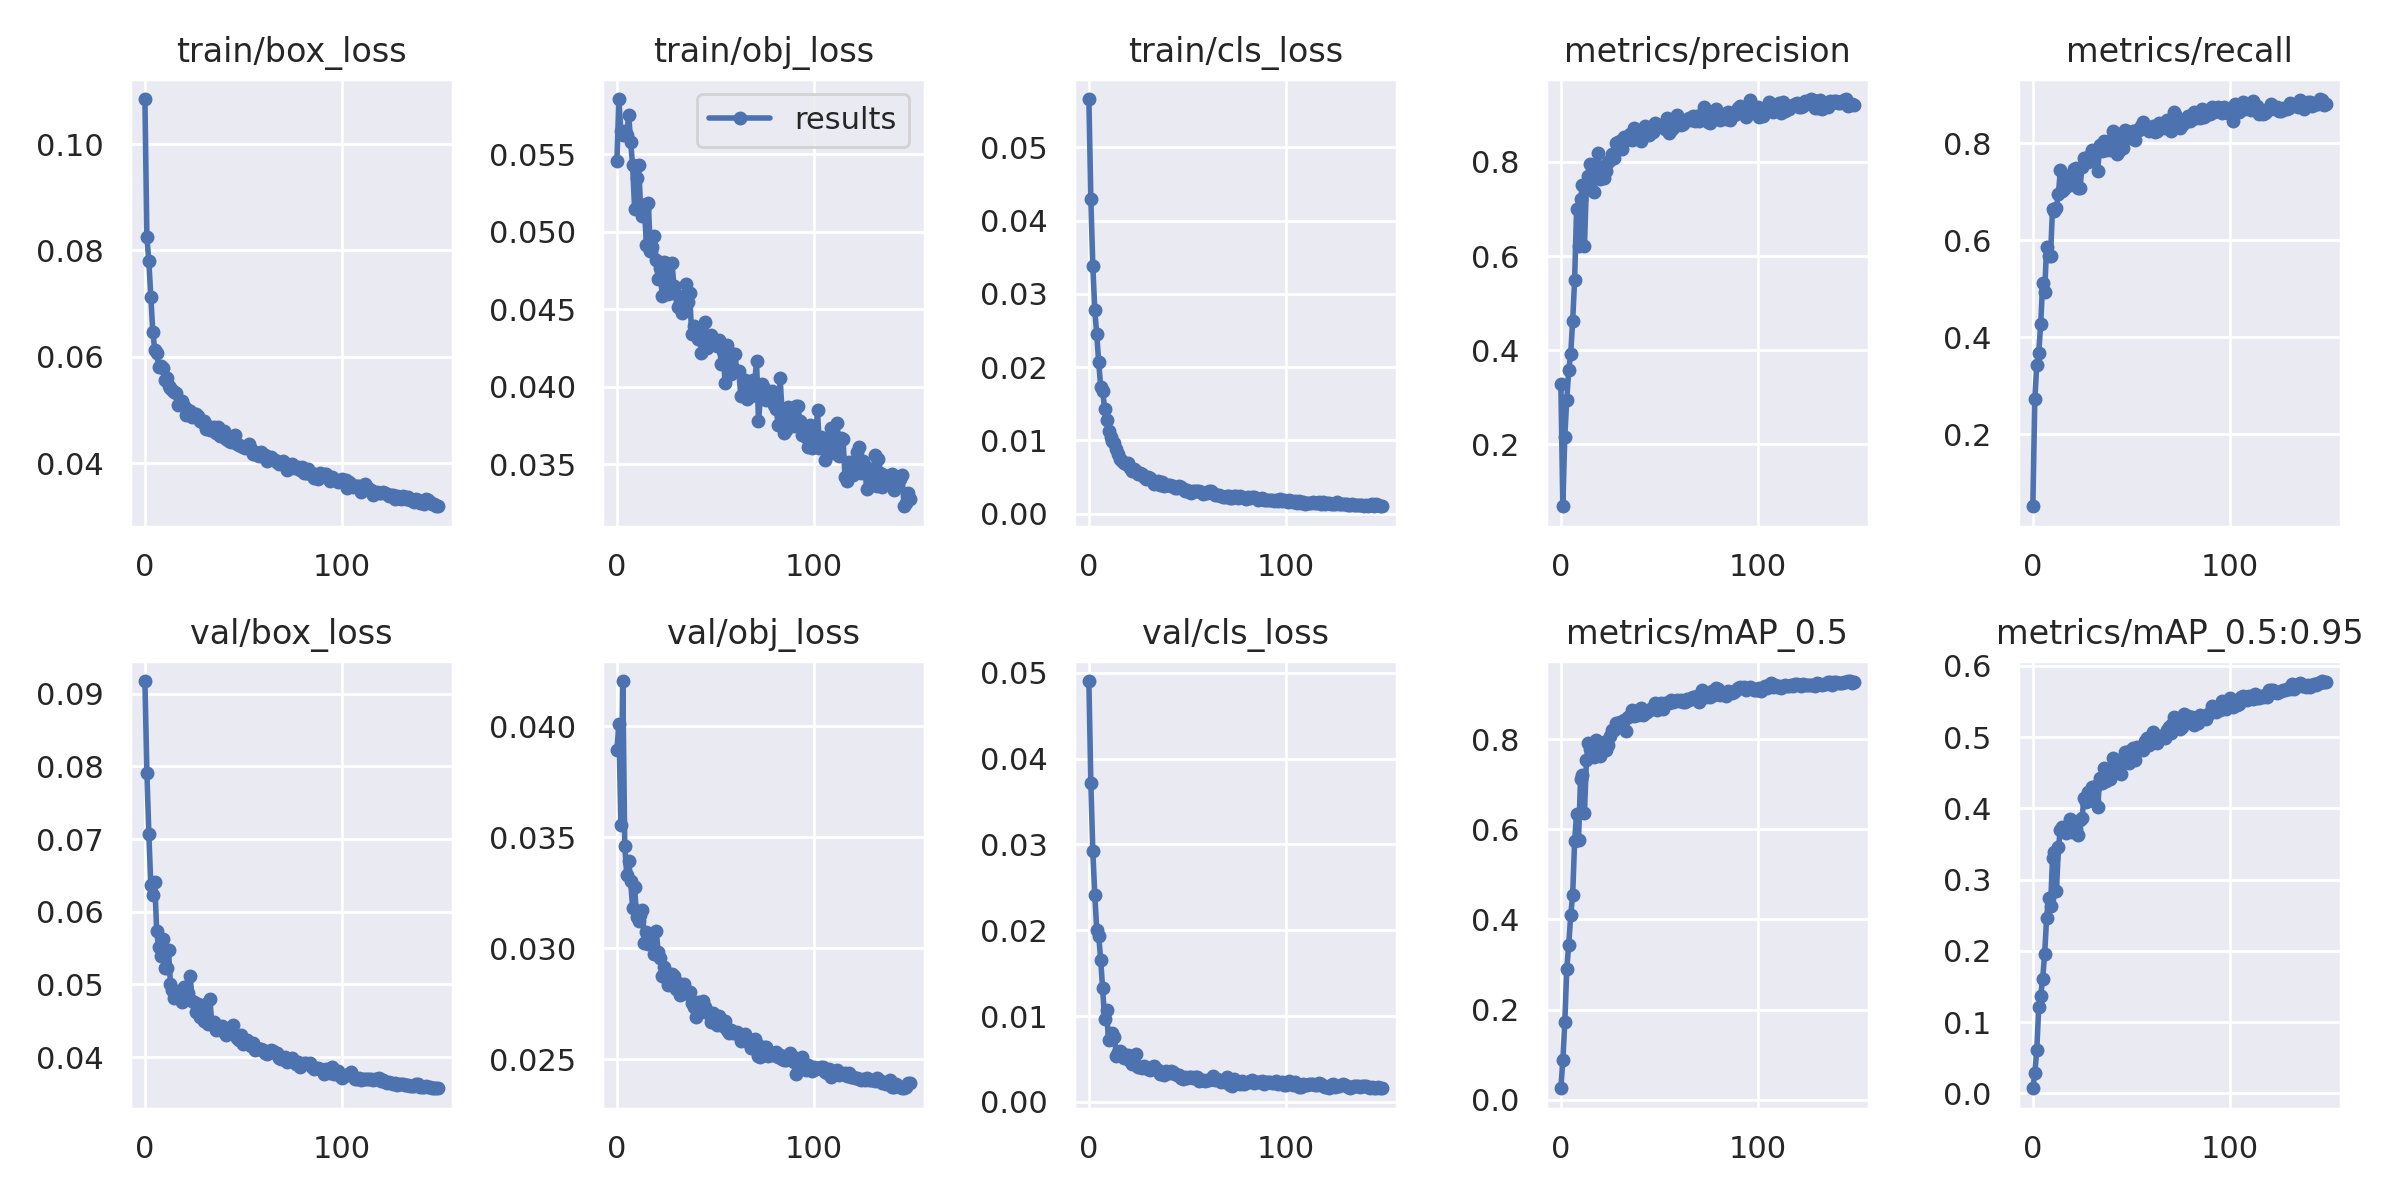

Source data for this figure (header and first rows):
epoch, train/box_loss, train/obj_loss, train/cls_loss, metrics/precision, metrics/recall, metrics/mAP_0.5, metrics/mAP_0.5:0.95, val/box_loss, val/obj_loss, val/cls_loss, x/lr0, x/lr1, x/lr2
0, 0.1085, 0.05455, 0.05659, 0.3279, 0.05143, 0.02574, 0.007221, 0.09177, 0.03893, 0.04905, 0.07045, 0.003284, 0.003284
1, 0.08248, 0.05858, 0.04293, 0.06875, 0.2716, 0.08784, 0.02821, 0.07917, 0.0401, 0.03716, 0.0404, 0.006573, 0.006573
2, 0.07793, 0.05654, 0.03383, 0.2167, 0.3432, 0.1718, 0.06052, 0.07072, 0.03557, 0.02923, 0.01032, 0.009819, 0.009819
3, 0.07131, 0.05627, 0.02778, 0.2949, 0.3681, 0.2904, 0.1214, 0.06362, 0.04205, 0.02414, 0.009802, 0.009802, 0.009802
4, 0.06474, 0.05652, 0.02451, 0.3573, 0.4265, 0.3431, 0.1369, 0.06233, 0.03461, 0.02007, 0.009802, 0.009802, 0.009802
5, 0.06128, 0.05626, 0.02065, 0.3921, 0.5122, 0.4091, 0.161, 0.06409, 0.03331, 0.01933, 0.009736, 0.009736, 0.009736
6, 0.06065, 0.05754, 0.01736, 0.4619, 0.4939, 0.4536, 0.1952, 0.0573, 0.03395, 0.0166, 0.00967, 0.00967, 0.00967
7, 0.05811, 0.05579, 0.01675, 0.5497, 0.5853, 0.5741, 0.2463, 0.05513, 0.03304, 0.01324, 0.009604, 0.009604, 0.009604
8, 0.05824, 0.0543, 0.01436, 0.6999, 0.5682, 0.6347, 0.2744, 0.05387, 0.03182, 0.009717, 0.009538, 0.009538, 0.009538
9, 0.05789, 0.05149, 0.01281, 0.6223, 0.5679, 0.5771, 0.2623, 0.05621, 0.03277, 0.0107, 0.009472, 0.009472, 0.009472
10, 0.05568, 0.05346, 0.01124, 0.7213, 0.6642, 0.7121, 0.3297, 0.05225, 0.03139, 0.007229, 0.009406, 0.009406, 0.009406
11, 0.05593, 0.05432, 0.01041, 0.7506, 0.6598, 0.7201, 0.3387, 0.05221, 0.03124, 0.007294, 0.00934, 0.00934, 0.00934
12, 0.05456, 0.05179, 0.009882, 0.6213, 0.6667, 0.6367, 0.2835, 0.05468, 0.03149, 0.008013, 0.009274, 0.009274, 0.009274
13, 0.05405, 0.05104, 0.009654, 0.7525, 0.6947, 0.7528, 0.3453, 0.05001, 0.0317, 0.007625, 0.009208, 0.009208, 0.009208
14, 0.05383, 0.05149, 0.008781, 0.7694, 0.7454, 0.7907, 0.3695, 0.04924, 0.03022, 0.005367, 0.009142, 0.009142, 0.009142
15, 0.05334, 0.04918, 0.008182, 0.795, 0.7004, 0.778, 0.3736, 0.04813, 0.03071, 0.005875, 0.009076, 0.009076, 0.009076
16, 0.05317, 0.05188, 0.007495, 0.7791, 0.7054, 0.7681, 0.3711, 0.04858, 0.03021, 0.005917, 0.00901, 0.00901, 0.00901
17, 0.05093, 0.04876, 0.007256, 0.735, 0.7139, 0.7614, 0.3658, 0.04909, 0.03058, 0.005682, 0.008944, 0.008944, 0.008944
18, 0.0511, 0.049, 0.006889, 0.7908, 0.7317, 0.797, 0.3691, 0.04876, 0.03033, 0.005121, 0.008878, 0.008878, 0.008878
19, 0.05164, 0.04976, 0.006773, 0.8193, 0.7128, 0.7888, 0.3856, 0.04757, 0.02974, 0.005336, 0.008812, 0.008812, 0.008812
20, 0.05081, 0.04817, 0.006945, 0.7629, 0.7219, 0.7622, 0.3669, 0.04961, 0.03078, 0.005445, 0.008746, 0.008746, 0.008746
21, 0.04911, 0.04697, 0.006211, 0.7885, 0.7457, 0.791, 0.3742, 0.04965, 0.02982, 0.004739, 0.00868, 0.00868, 0.00868
22, 0.05003, 0.04765, 0.005789, 0.7659, 0.7492, 0.7942, 0.3704, 0.04879, 0.02956, 0.004401, 0.008614, 0.008614, 0.008614
23, 0.04974, 0.04584, 0.006079, 0.7811, 0.7069, 0.776, 0.3628, 0.05119, 0.02874, 0.004543, 0.008548, 0.008548, 0.008548
24, 0.04871, 0.04805, 0.00583, 0.7992, 0.707, 0.7864, 0.383, 0.04777, 0.02915, 0.005583, 0.008482, 0.008482, 0.008482
25, 0.04924, 0.04799, 0.005481, 0.8044, 0.7515, 0.8074, 0.3859, 0.04763, 0.02865, 0.004131, 0.008416, 0.008416, 0.008416
26, 0.04928, 0.04601, 0.005537, 0.8163, 0.77, 0.8205, 0.4145, 0.04626, 0.02836, 0.004089, 0.00835, 0.00835, 0.00835
27, 0.04879, 0.04657, 0.005355, 0.8087, 0.7657, 0.821, 0.4091, 0.04726, 0.0286, 0.003961, 0.008284, 0.008284, 0.008284
28, 0.04791, 0.04802, 0.005031, 0.8395, 0.7602, 0.8362, 0.4227, 0.04556, 0.02885, 0.004149, 0.008218, 0.008218, 0.008218
29, 0.04769, 0.04653, 0.004675, 0.8427, 0.775, 0.8314, 0.4115, 0.04671, 0.02875, 0.003913, 0.008152, 0.008152, 0.008152
30, 0.04795, 0.04599, 0.004997, 0.8434, 0.7857, 0.8379, 0.4302, 0.04494, 0.02816, 0.003801, 0.008086, 0.008086, 0.008086
31, 0.04632, 0.04513, 0.004865, 0.8273, 0.7821, 0.8293, 0.4097, 0.04725, 0.02844, 0.00377, 0.00802, 0.00802, 0.00802
32, 0.04702, 0.04544, 0.004464, 0.8529, 0.7806, 0.8429, 0.4307, 0.04461, 0.02787, 0.004079, 0.007954, 0.007954, 0.007954
33, 0.04616, 0.04473, 0.00412, 0.8465, 0.7434, 0.8183, 0.4013, 0.04795, 0.02825, 0.004164, 0.007888, 0.007888, 0.007888
34, 0.04619, 0.04574, 0.004363, 0.8513, 0.7964, 0.8491, 0.4427, 0.04474, 0.02837, 0.003852, 0.007822, 0.007822, 0.007822
35, 0.04678, 0.04661, 0.004441, 0.8582, 0.7829, 0.8521, 0.4351, 0.04485, 0.02802, 0.003775, 0.007756, 0.007756, 0.007756
36, 0.04558, 0.04545, 0.003977, 0.8474, 0.8044, 0.8655, 0.4562, 0.04371, 0.02794, 0.003264, 0.00769, 0.00769, 0.00769
37, 0.04675, 0.04608, 0.004356, 0.8719, 0.7849, 0.8516, 0.4389, 0.04408, 0.02803, 0.003302, 0.007624, 0.007624, 0.007624
38, 0.04518, 0.04337, 0.003835, 0.8589, 0.7902, 0.8575, 0.4419, 0.04374, 0.02754, 0.003108, 0.007558, 0.007558, 0.007558
39, 0.04519, 0.04395, 0.003983, 0.8653, 0.7861, 0.8533, 0.4417, 0.04422, 0.02734, 0.003592, 0.007492, 0.007492, 0.007492
40, 0.04598, 0.04374, 0.003904, 0.8536, 0.8078, 0.8675, 0.4512, 0.0439, 0.0269, 0.00346, 0.007426, 0.007426, 0.007426
41, 0.04444, 0.0431, 0.003955, 0.8442, 0.8249, 0.8689, 0.47, 0.04305, 0.02758, 0.003355, 0.00736, 0.00736, 0.00736
42, 0.04444, 0.04369, 0.003756, 0.8628, 0.7962, 0.8544, 0.4545, 0.04355, 0.02724, 0.003595, 0.007294, 0.007294, 0.007294
43, 0.04409, 0.0422, 0.003792, 0.8765, 0.7765, 0.8568, 0.4558, 0.04363, 0.02713, 0.003443, 0.007228, 0.007228, 0.007228
44, 0.04388, 0.04289, 0.003566, 0.8604, 0.7839, 0.8599, 0.4505, 0.04401, 0.02764, 0.003283, 0.007162, 0.007162, 0.007162
45, 0.04472, 0.04418, 0.00353, 0.8569, 0.8118, 0.8652, 0.4478, 0.04439, 0.02734, 0.003152, 0.007096, 0.007096, 0.007096
46, 0.0453, 0.04251, 0.003805, 0.8738, 0.7904, 0.8673, 0.4664, 0.04297, 0.02715, 0.003197, 0.00703, 0.00703, 0.00703
47, 0.04358, 0.04285, 0.003669, 0.8627, 0.8259, 0.8714, 0.4784, 0.04266, 0.02702, 0.002793, 0.006964, 0.006964, 0.006964
48, 0.04345, 0.04337, 0.003343, 0.8835, 0.8168, 0.88, 0.4796, 0.04231, 0.02669, 0.002706, 0.006898, 0.006898, 0.006898
49, 0.04328, 0.04284, 0.003165, 0.8731, 0.8103, 0.8651, 0.4641, 0.04297, 0.02709, 0.00288, 0.006832, 0.006832, 0.006832
50, 0.04307, 0.04304, 0.003184, 0.8754, 0.8129, 0.8749, 0.4825, 0.04181, 0.02692, 0.002832, 0.006766, 0.006766, 0.006766
51, 0.04279, 0.04264, 0.002973, 0.8773, 0.8257, 0.8794, 0.4852, 0.04187, 0.02654, 0.002867, 0.0067, 0.0067, 0.0067
52, 0.04312, 0.04301, 0.002872, 0.8734, 0.8067, 0.8671, 0.4677, 0.04233, 0.02695, 0.002949, 0.006634, 0.006634, 0.006634
53, 0.04354, 0.0415, 0.003121, 0.8695, 0.8264, 0.8803, 0.4864, 0.0418, 0.02676, 0.002827, 0.006568, 0.006568, 0.006568
54, 0.04262, 0.04232, 0.003075, 0.8927, 0.8261, 0.8803, 0.4848, 0.04156, 0.0265, 0.002861, 0.006502, 0.006502, 0.006502
55, 0.04165, 0.04021, 0.003036, 0.8614, 0.8357, 0.8791, 0.4833, 0.04186, 0.0267, 0.002907, 0.006436, 0.006436, 0.006436
56, 0.04217, 0.04272, 0.00309, 0.867, 0.8425, 0.8866, 0.4824, 0.04096, 0.02634, 0.002417, 0.00637, 0.00637, 0.00637
57, 0.04152, 0.04164, 0.002994, 0.8728, 0.8319, 0.8826, 0.4951, 0.04122, 0.02618, 0.002514, 0.006304, 0.006304, 0.006304
58, 0.0414, 0.04082, 0.002658, 0.8843, 0.8306, 0.884, 0.498, 0.04109, 0.02632, 0.002562, 0.006238, 0.006238, 0.006238
59, 0.04213, 0.04213, 0.002878, 0.8995, 0.8248, 0.8858, 0.4884, 0.04106, 0.02619, 0.00247, 0.006172, 0.006172, 0.006172
... 90 more rows
